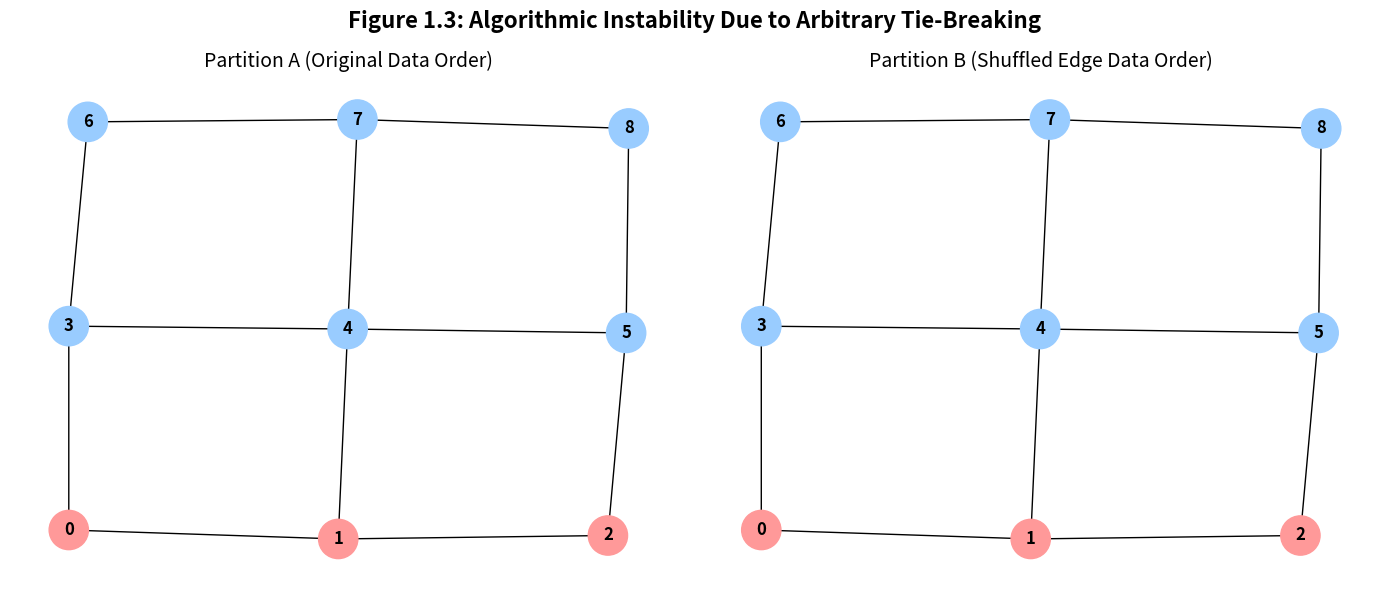

Recreate this plot in Python.
import networkx as nx
import matplotlib.pyplot as plt
import random

# 1. Create a symmetrical grid graph where ties in betweenness will occur
G_original = nx.grid_2d_graph(3, 3)
G_original = nx.convert_node_labels_to_integers(G_original)

# 2. Create an identical graph, but shuffle the internal order of the edges
edges = list(G_original.edges())
random.seed(42)
random.shuffle(edges) # Shuffling the data array!

G_shuffled = nx.Graph()
G_shuffled.add_nodes_from(G_original.nodes())
G_shuffled.add_edges_from(edges)

# 3. Get the very first split (2 communities) for both graphs
partition_original = next(nx.community.girvan_newman(G_original))
partition_shuffled = next(nx.community.girvan_newman(G_shuffled))

# 4. Plotting them side-by-side
fig, axes = plt.subplots(1, 2, figsize=(14, 6))
pos = nx.spring_layout(G_original, seed=10) # Keep layout identical for visual comparison

# Left Plot: Original Order
color_map_orig = ['#ff9999' if node in partition_original[0] else '#99ccff' for node in G_original.nodes()]
nx.draw(G_original, pos, ax=axes[0], node_color=color_map_orig, with_labels=True, node_size=800, font_weight="bold")
axes[0].set_title("Partition A (Original Data Order)", fontsize=14)

# Right Plot: Shuffled Order
color_map_shuff = ['#ff9999' if node in partition_shuffled[0] else '#99ccff' for node in G_shuffled.nodes()]
nx.draw(G_original, pos, ax=axes[1], node_color=color_map_shuff, with_labels=True, node_size=800, font_weight="bold")
axes[1].set_title("Partition B (Shuffled Edge Data Order)", fontsize=14)

plt.suptitle("Figure 1.3: Algorithmic Instability Due to Arbitrary Tie-Breaking", fontsize=16, fontweight="bold")
plt.tight_layout()
plt.show()
